Run: headless pygame with SDL's dummy video driver; simulated clock (each Clock.tick advances the game by its frame time, no real sleeping); random seed 0; keys injected as events and as key.get_pressed() state; no mouse input.
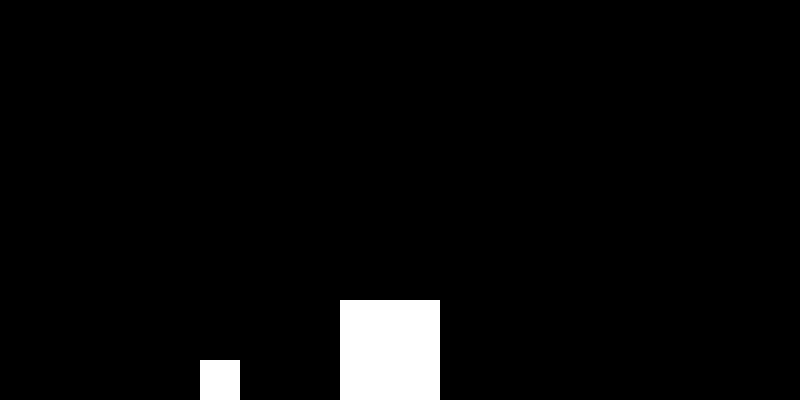
Frame 1 of 4 · flips 1–60 · no input
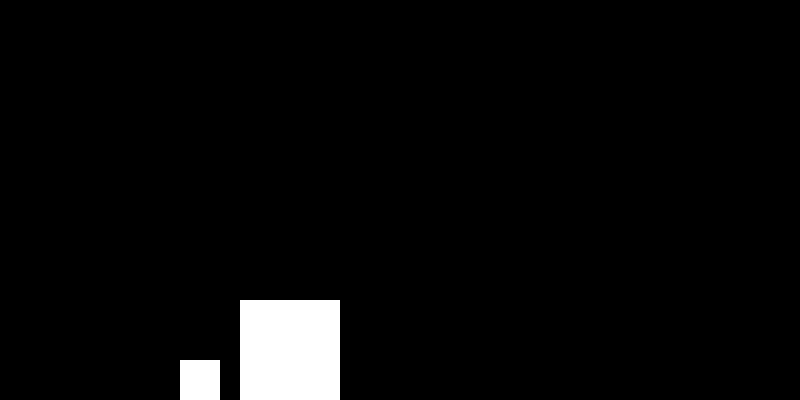
Frame 2 of 4 · flips 61–180 · tapped SPACE, RETURN · held RIGHT (→), D
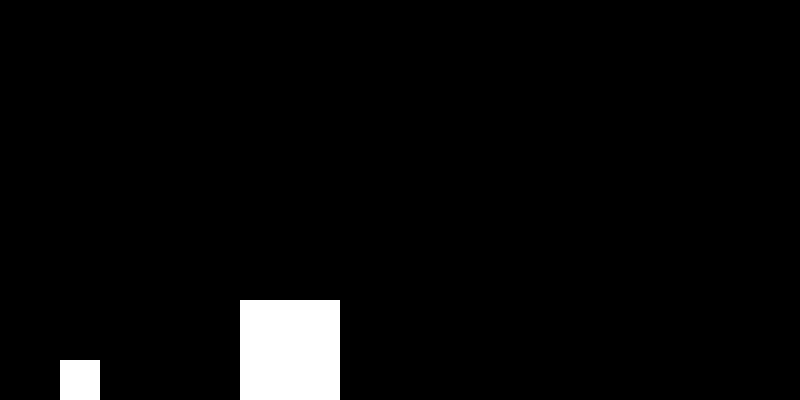
Frame 3 of 4 · flips 181–300 · held DOWN (↓), S
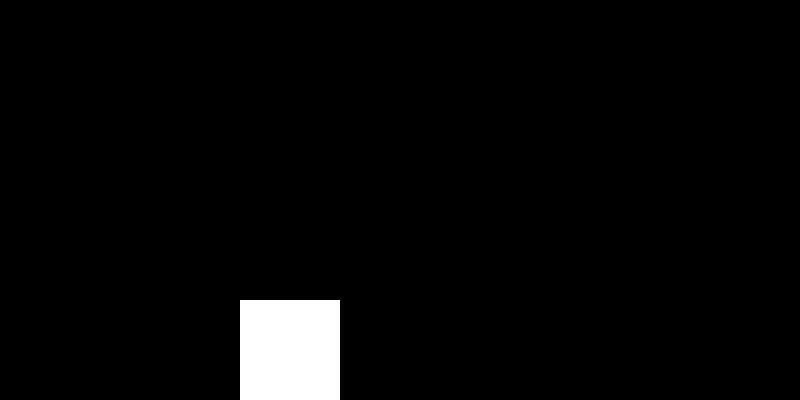
Frame 4 of 4 · flips 301–420 · held LEFT (←), A, UP (↑), W

The pygame program that drew these frames:

import pygame
import time

class Block:
    def __init__(self,x_pos,y_pos,width, screen, speed):
        self.x_pos = x_pos
        self.y_pos = y_pos
        self.width = width
        self.screen = screen
        self.speed = speed
        self.mass = 1
        self.rect = pygame.rect.Rect((self.x_pos,self.y_pos,self.width,self.width))
    
    def draw(self):
        pygame.draw.rect(self.screen, (255,255,255), self.rect)
    
    def move(self):
        # print(self.x_pos)
        self.x_pos = self.x_pos - self.speed
        # self.rect.move_ip(-1, 0)
        self.rect = pygame.rect.Rect((self.x_pos,self.y_pos,self.width,self.width))
        
    def collide(self, other):
        return not ( (self.x_pos + self.width < other.x_pos) 
                or self.x_pos > other.x_pos + other.width)

        # if (self.x_pos + self.width == other.x_pos):
        #     print('collide')

    def bounce(self, other):
        sum_mass = self.mass + other.mass
        new_speed = ((self.mass-other.mass)//sum_mass) * self.speed
        new_speed += ((2 * other.mass)//sum_mass) * other.speed

        return new_speed


screen = pygame.display.set_mode((800, 400))

block_big = Block(400,300,100, screen, 1)
block_small = Block(200,360,40,screen,0)

screen.fill((0,0,0))
block_small.draw()

running = True
while running:
    for event in pygame.event.get():
        if event.type == pygame.QUIT:
            running = False

    screen.fill((0,0,0))

    block_big.move()
    block_big.draw()
    block_small.move()
    block_small.draw()
    
    pygame.display.update()

    if (block_small.collide(block_big)):
        v1 = block_big.bounce(block_small)
        v2 = block_small.bounce(block_big)
        block_small.speed = v2
        block_big.speed = v1
        print('Collide')


    time.sleep(0.005)
